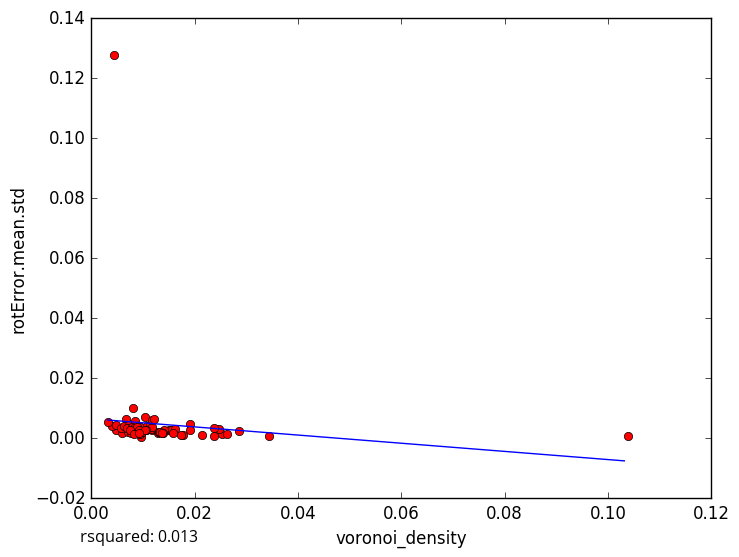

Source data for this figure (header and first rows):
voronoi_density, rotError.mean.std
0.008088, 0.003142
0.009557, 0.0005297
0.01169, 0.002742
0.03446, 0.000868
0.02151, 0.0009885
0.009251, 0.003964
0.005192, 0.003053
0.007228, 0.003237
0.01295, 0.001622
0.0177, 0.001223
0.01905, 0.004816
0.02531, 0.001396
0.02469, 0.002956
0.01739, 0.0009703
0.02381, 0.000879
0.02857, 0.002344
0.009042, 0.001963
0.007137, 0.004754
0.007402, 0.003475
0.01315, 0.001961
0.004845, 0.002909
0.008669, 0.003169
0.01045, 0.006919
0.005952, 0.001763
0.01511, 0.002884
0.01316, 0.001931
0.02381, 0.003506
0.008129, 0.0102
0.00905, 0.001893
0.007215, 0.004093
0.007192, 0.00219
0.01053, 0.002684
0.004009, 0.004161
0.004805, 0.004549
0.006711, 0.006414
0.005829, 0.003577
0.02632, 0.001492
0.009389, 0.003732
0.008923, 0.002272
0.01905, 0.002846
0.00643, 0.004167
0.007402, 0.0043
0.0155, 0.002621
0.009524, 0.001572
0.007246, 0.002951
0.006977, 0.003474
0.01086, 0.003934
0.009768, 0.001994
0.01163, 0.003172
0.007651, 0.002129
0.01399, 0.002831
0.01141, 0.00453
0.01379, 0.001696
0.007692, 0.001674
0.01183, 0.003801
0.00845, 0.005677
0.01322, 0.002006
0.01058, 0.002907
0.0117, 0.006042
0.01212, 0.006338
... 18 more rows
